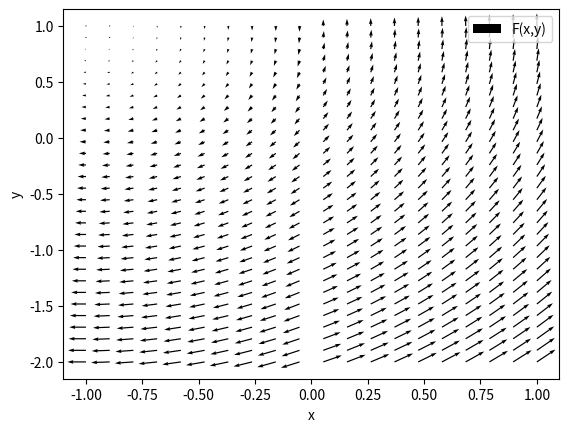

Here is the Python script that generated this plot:
import matplotlib.pyplot as plt
import numpy as np

x = np.linspace(-1,1,20)
y = np.linspace(-2, 1,30)
xx, yy = np.meshgrid(x, y)

def F(x, y):
    return np.where(x > 0, np.array([1 - y, 1 + x]), np.array([-1 + y, -1 - x]))

plt.figure()
plt.xlabel("x")
plt.ylabel("y")
plt.quiver(x, y, F(xx, yy)[0], F(xx, yy)[1], scale=80, label="F(x,y)")
plt.legend()
plt.show()